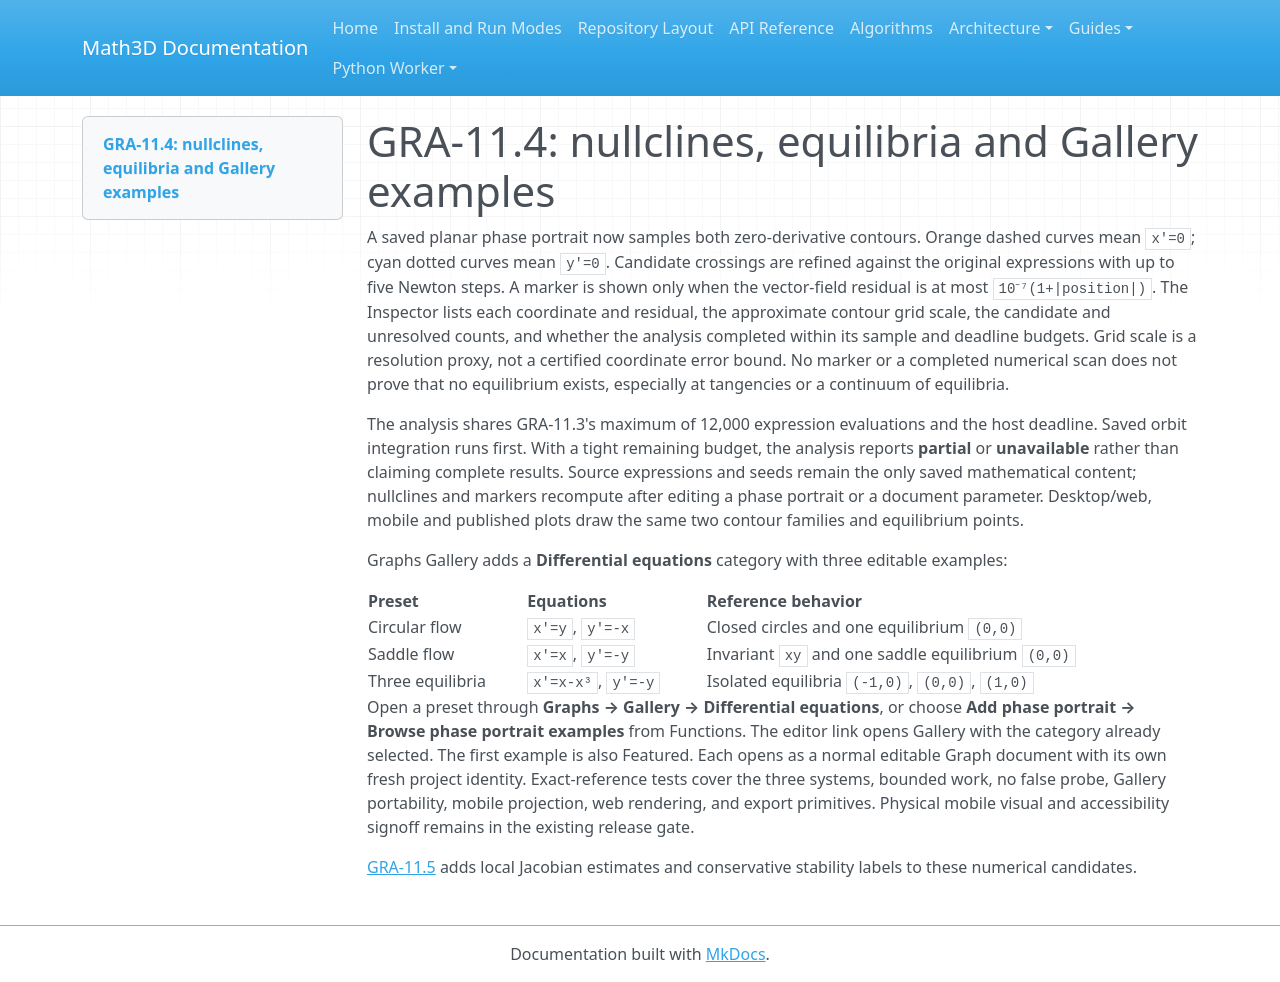

repository: expert10000/Math3D · page: graph2d-gra11-nullclines-equilibria/index.html · generator: mkdocs

# GRA-11.4: nullclines, equilibria and Gallery examples

A saved planar phase portrait now samples both zero-derivative contours. Orange dashed curves mean `x′=0`; cyan dotted curves mean `y′=0`. Candidate crossings are refined against the original expressions with up to five Newton steps. A marker is shown only when the vector-field residual is at most `10⁻⁷(1+|position|)`. The Inspector lists each coordinate and residual, the approximate contour grid scale, the candidate and unresolved counts, and whether the analysis completed within its sample and deadline budgets. Grid scale is a resolution proxy, not a certified coordinate error bound. No marker or a completed numerical scan does not prove that no equilibrium exists, especially at tangencies or a continuum of equilibria.

The analysis shares GRA-11.3's maximum of 12,000 expression evaluations and the host deadline. Saved orbit integration runs first. With a tight remaining budget, the analysis reports **partial** or **unavailable** rather than claiming complete results. Source expressions and seeds remain the only saved mathematical content; nullclines and markers recompute after editing a phase portrait or a document parameter. Desktop/web, mobile and published plots draw the same two contour families and equilibrium points.

Graphs Gallery adds a **Differential equations** category with three editable examples:

| Preset | Equations | Reference behavior |
| --- | --- | --- |
| Circular flow | `x′=y`, `y′=-x` | Closed circles and one equilibrium `(0,0)` |
| Saddle flow | `x′=x`, `y′=-y` | Invariant `xy` and one saddle equilibrium `(0,0)` |
| Three equilibria | `x′=x-x³`, `y′=-y` | Isolated equilibria `(-1,0)`, `(0,0)`, `(1,0)` |

Open a preset through **Graphs → Gallery → Differential equations**, or choose **Add phase portrait → Browse phase portrait examples** from Functions. The editor link opens Gallery with the category already selected. The first example is also Featured. Each opens as a normal editable Graph document with its own fresh project identity. Exact-reference tests cover the three systems, bounded work, no false probe, Gallery portability, mobile projection, web rendering, and export primitives. Physical mobile visual and accessibility signoff remains in the existing release gate.

[GRA-11.5](graph2d-gra11-equilibrium-classification.md) adds local Jacobian estimates and conservative stability labels to these numerical candidates.
